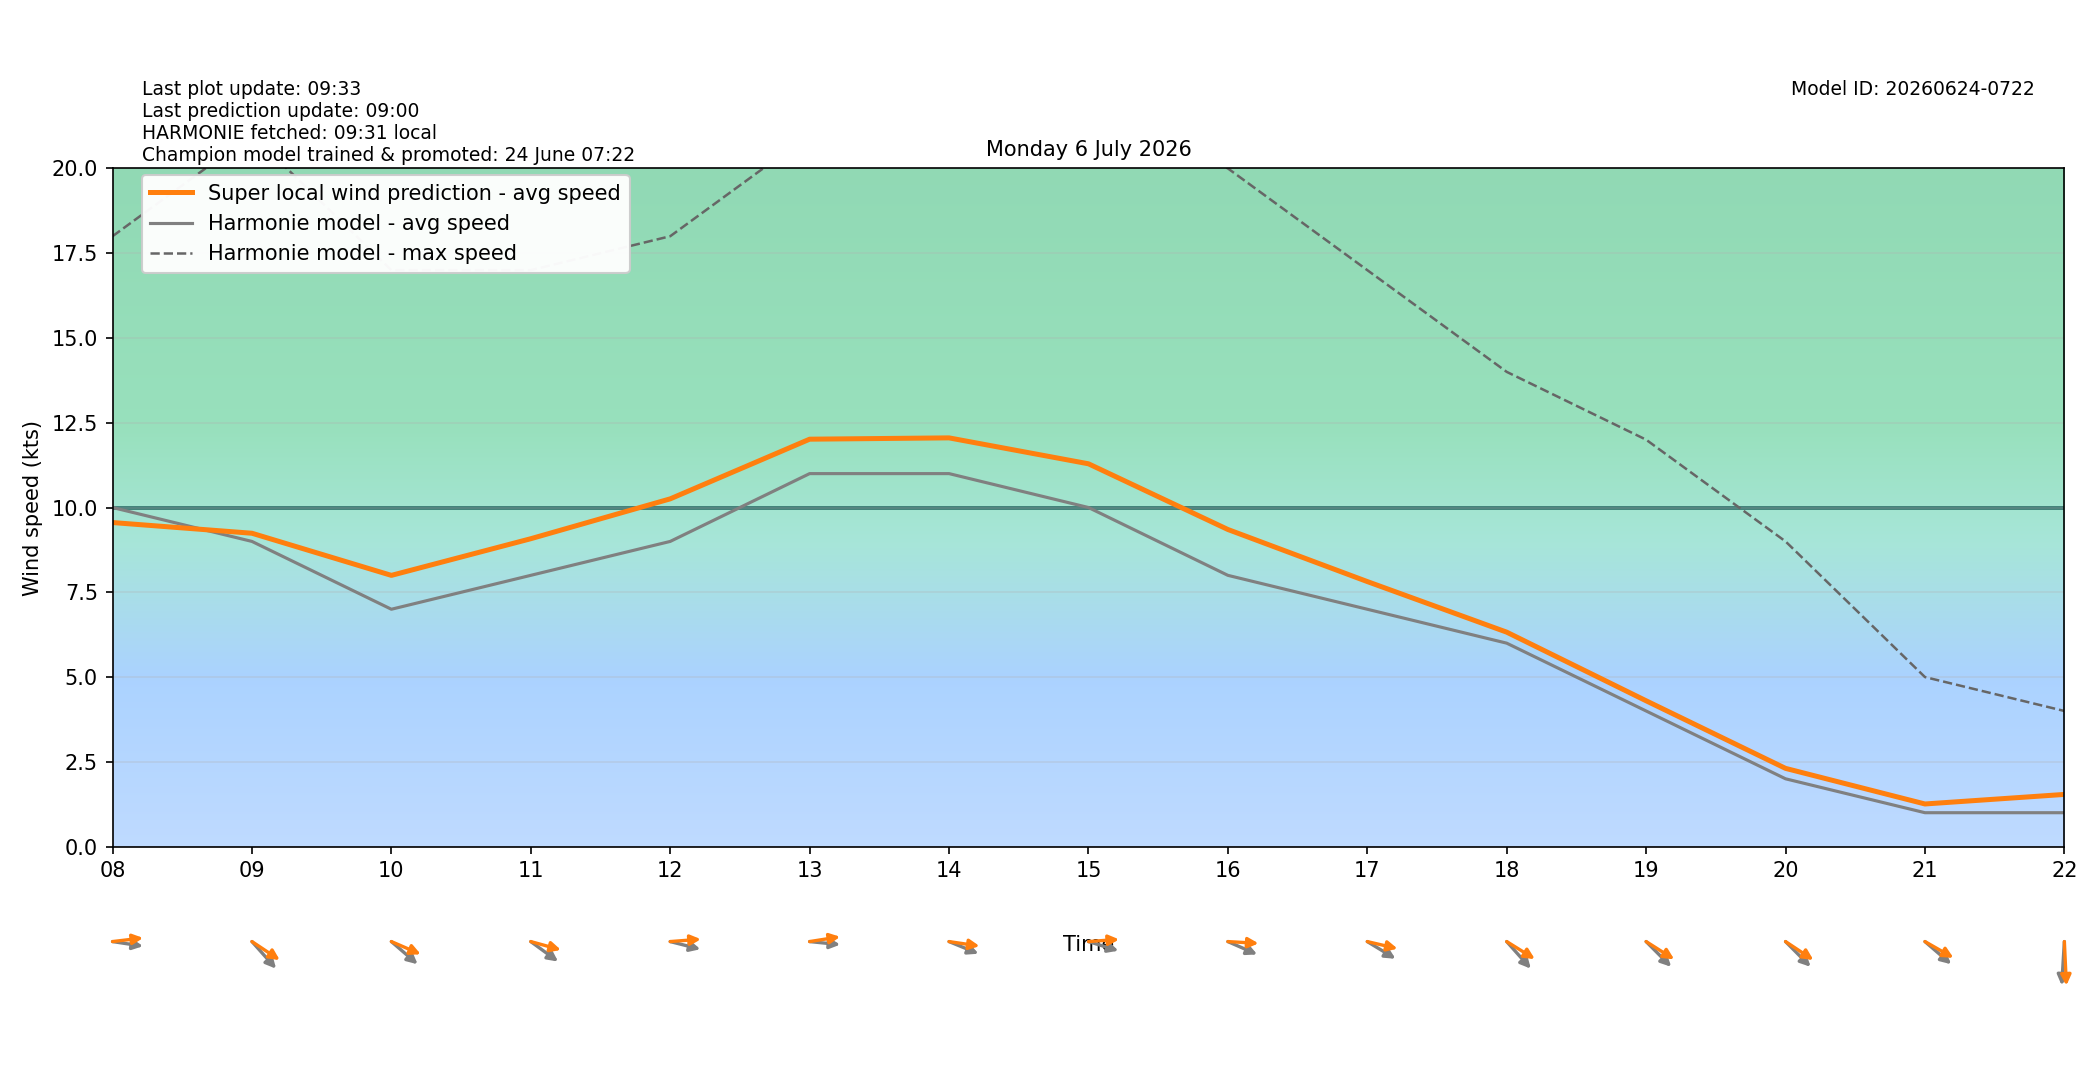

The table this chart was drawn from, first rows:
target_time_utc, target_time_local, hour_utc, hour_local, forecast_wind_speed, forecast_wind_min, forecast_wind_max, lstm_pred_wind_speed, delta_speed_lstm_minus_forecast, forecast_wind_dir_deg, lstm_pred_wind_dir_deg, delta_dir_lstm_minus_forecast
2026-07-05T22:00:00Z, 2026-07-06T00:00:00+0200, 22, 00, 3.0, 3.0, 5.0, 1.995, -1.005, 234.0, 234.3, 0.2681
2026-07-05T23:00:00Z, 2026-07-06T01:00:00+0200, 23, 01, 4.0, 4.0, 6.0, 2.51, -1.49, 207.0, 202.4, -4.641
2026-07-06T00:00:00Z, 2026-07-06T02:00:00+0200, 00, 02, 5.0, 5.0, 7.0, 3.214, -1.786, 200.0, 195.1, -4.911
2026-07-06T01:00:00Z, 2026-07-06T03:00:00+0200, 01, 03, 4.0, 4.0, 7.0, 2.773, -1.227, 201.0, 197, -3.986
2026-07-06T02:00:00Z, 2026-07-06T04:00:00+0200, 02, 04, 7.0, 7.0, 12.0, 5.615, -1.385, 199.0, 191.8, -7.159
2026-07-06T03:00:00Z, 2026-07-06T05:00:00+0200, 03, 05, 6.0, 6.0, 13.0, 5.368, -0.6318, 206.0, 196.4, -9.553
2026-07-06T04:00:00Z, 2026-07-06T06:00:00+0200, 04, 06, 5.0, 5.0, 9.0, 4.575, -0.425, 220.0, 209.6, -10.44
2026-07-06T05:00:00Z, 2026-07-06T07:00:00+0200, 05, 07, 4.0, 4.0, 8.0, 4.128, 0.1281, 224.0, 213.8, -10.22
2026-07-06T06:00:00Z, 2026-07-06T08:00:00+0200, 06, 08, 10.0, 10.0, 18.0, 9.557, -0.4431, 276.0, 265.2, -10.75
2026-07-06T07:00:00Z, 2026-07-06T09:00:00+0200, 07, 09, 9.0, 9.0, 21.0, 9.241, 0.241, 308.0, 294.8, -13.17
2026-07-06T08:00:00Z, 2026-07-06T10:00:00+0200, 08, 10, 7.0, 7.0, 17.0, 7.999, 0.9989, 301.0, 286.7, -14.25
2026-07-06T09:00:00Z, 2026-07-06T11:00:00+0200, 09, 11, 8.0, 8.0, 17.0, 9.08, 1.08, 297.0, 280.9, -16.14
2026-07-06T10:00:00Z, 2026-07-06T12:00:00+0200, 10, 12, 9.0, 9.0, 18.0, 10.26, 1.255, 280.0, 266.9, -13.12
2026-07-06T11:00:00Z, 2026-07-06T13:00:00+0200, 11, 13, 11.0, 11.0, 21.0, 12.02, 1.015, 274.0, 263.7, -10.28
2026-07-06T12:00:00Z, 2026-07-06T14:00:00+0200, 12, 14, 11.0, 11.0, 22.0, 12.05, 1.054, 286.0, 275.9, -10.12
2026-07-06T13:00:00Z, 2026-07-06T15:00:00+0200, 13, 15, 10.0, 10.0, 22.0, 11.29, 1.289, 282.0, 267.1, -14.88
2026-07-06T14:00:00Z, 2026-07-06T16:00:00+0200, 14, 16, 8.0, 8.0, 20.0, 9.352, 1.352, 287.0, 272.3, -14.66
2026-07-06T15:00:00Z, 2026-07-06T17:00:00+0200, 15, 17, 7.0, 7.0, 17.0, 7.816, 0.8164, 293.0, 279.2, -13.76
2026-07-06T16:00:00Z, 2026-07-06T18:00:00+0200, 16, 18, 6.0, 6.0, 14.0, 6.324, 0.3245, 308.0, 293.4, -14.63
2026-07-06T17:00:00Z, 2026-07-06T19:00:00+0200, 17, 19, 4.0, 4.0, 12.0, 4.301, 0.3008, 305.0, 293.8, -11.21
2026-07-06T18:00:00Z, 2026-07-06T20:00:00+0200, 18, 20, 2.0, 2.0, 9.0, 2.308, 0.3075, 305.0, 294.7, -10.26
2026-07-06T19:00:00Z, 2026-07-06T21:00:00+0200, 19, 21, 1.0, 1.0, 5.0, 1.258, 0.2576, 301.0, 291.7, -9.328
2026-07-06T20:00:00Z, 2026-07-06T22:00:00+0200, 20, 22, 1.0, 1.0, 4.0, 1.539, 0.5395, 5.0, 356.2, -8.788
2026-07-06T21:00:00Z, 2026-07-06T23:00:00+0200, 21, 23, 2.0, 2.0, 4.0, 1.256, -0.7444, 204.0, 194.9, -9.139
